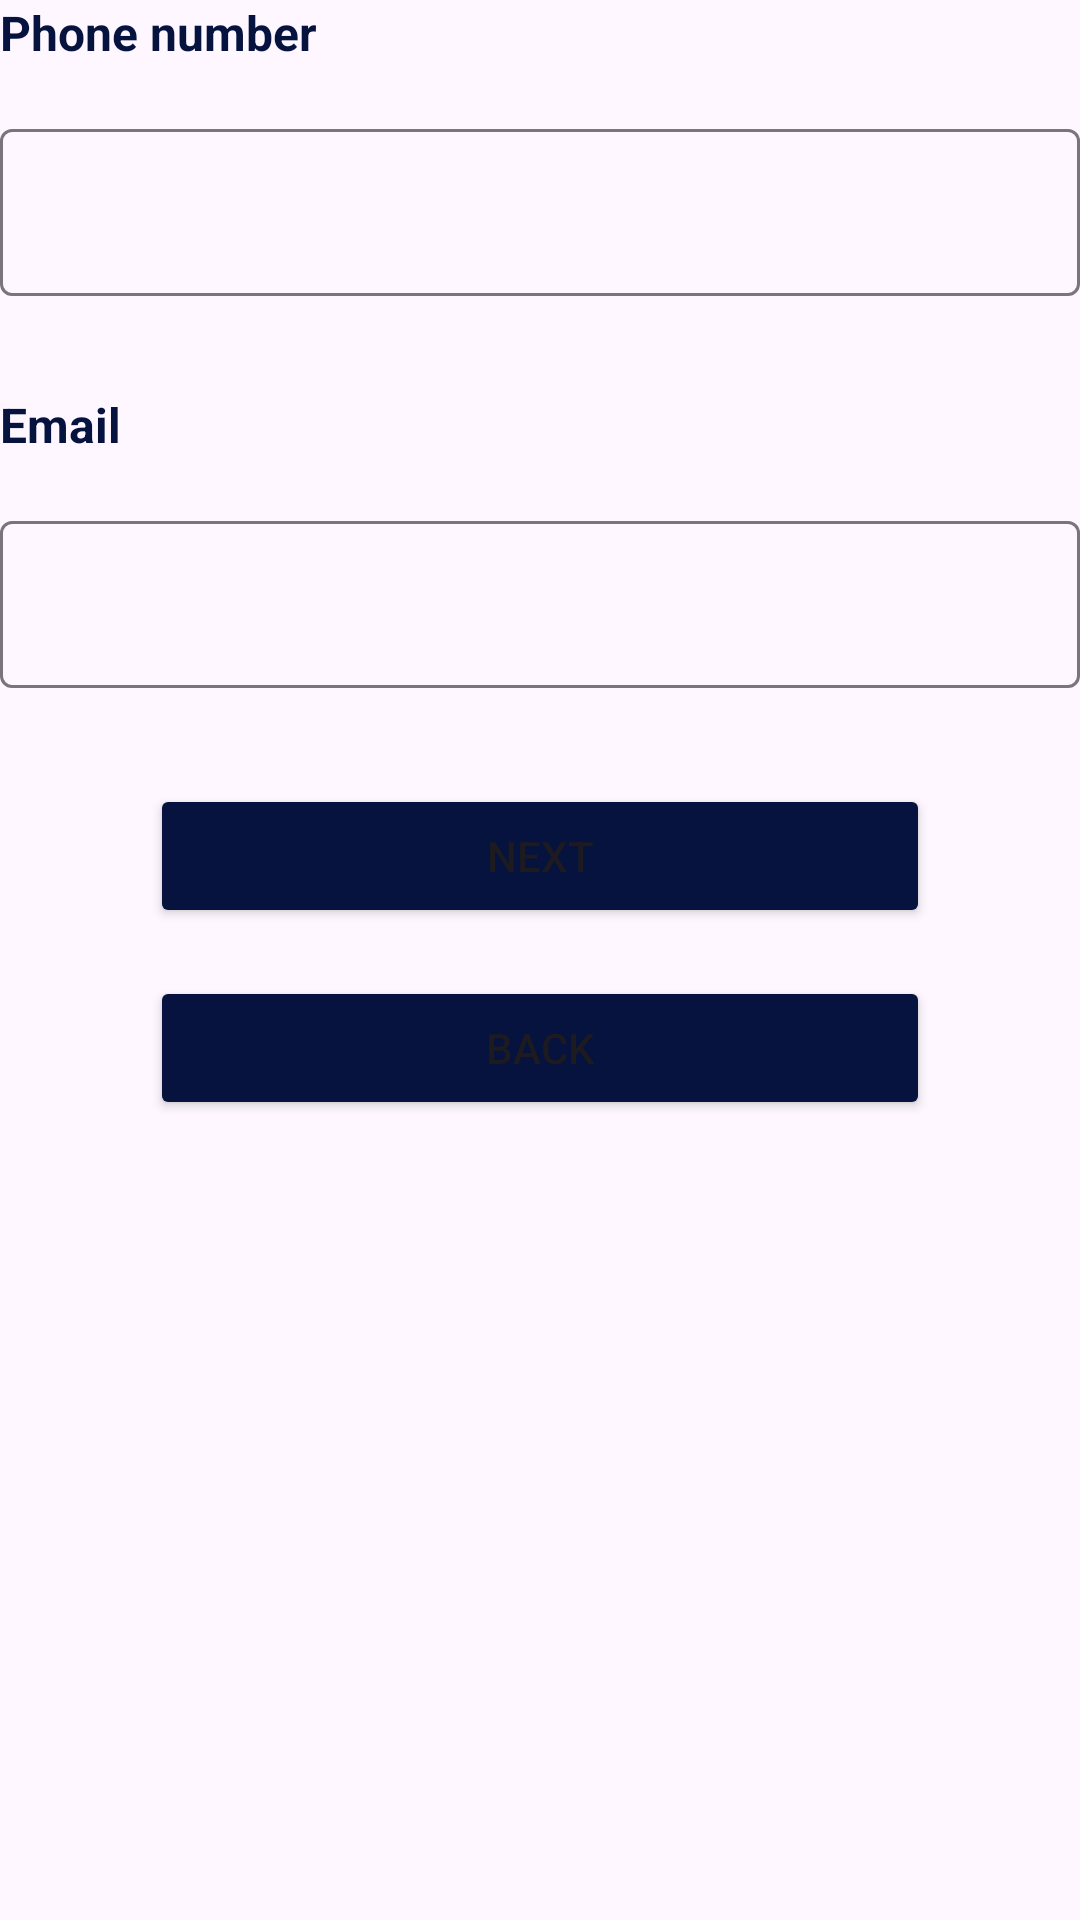

Write the Android layout XML for this screen, with the resource values it uses.
<!-- AndroidManifest.xml: application theme Theme.AppAbogadosTN -->
<!-- res/layout/frm_register2.xml -->
<?xml version="1.0" encoding="utf-8"?>
<FrameLayout xmlns:android="http://schemas.android.com/apk/res/android"
    xmlns:tools="http://schemas.android.com/tools"
    android:layout_width="match_parent"
    android:layout_height="match_parent"
    tools:context=".frm_Register2">

    <LinearLayout
        android:layout_width="match_parent"
        android:layout_height="match_parent"
        android:orientation="vertical">

        <LinearLayout
            android:layout_width="match_parent"
            android:layout_height="wrap_content"
            android:orientation="horizontal">

            <TextView
                android:layout_width="wrap_content"
                android:layout_height="wrap_content"
                android:layout_weight="1"
                android:text="@string/txt_phone_number"
                android:textAlignment="viewStart"
                android:textSize="16sp"
                android:textStyle="bold"
                android:textColor="@color/dark_blue"/>
        </LinearLayout>

        <Space
            android:layout_width="match_parent"
            android:layout_height="@dimen/commun_margin" />

        <LinearLayout
            android:layout_width="match_parent"
            android:layout_height="wrap_content"
            android:orientation="horizontal">

            <com.google.android.material.textfield.TextInputLayout
                android:id="@+id/txtRegisterPhone"
                android:layout_width="match_parent"
                android:layout_height="match_parent">

                <com.google.android.material.textfield.TextInputEditText
                    android:layout_width="match_parent"
                    android:layout_height="wrap_content" />
            </com.google.android.material.textfield.TextInputLayout>
        </LinearLayout>

        <Space
            android:layout_width="match_parent"
            android:layout_height="@dimen/large_margin" />

        <LinearLayout
            android:layout_width="match_parent"
            android:layout_height="wrap_content"
            android:orientation="horizontal">

            <TextView
                android:id="@+id/textView11"
                android:layout_width="wrap_content"
                android:layout_height="wrap_content"
                android:layout_weight="1"
                android:text="@string/txt_email"
                android:textColor="@color/dark_blue"
                android:textSize="16sp"
                android:textStyle="bold" />
        </LinearLayout>

        <Space
            android:layout_width="match_parent"
            android:layout_height="@dimen/commun_margin" />

        <LinearLayout
            android:layout_width="match_parent"
            android:layout_height="wrap_content"
            android:orientation="horizontal">

            <com.google.android.material.textfield.TextInputLayout
                android:id="@+id/txtRegisterEmail"
                android:layout_width="match_parent"
                android:layout_height="match_parent">

                <com.google.android.material.textfield.TextInputEditText
                    android:layout_width="match_parent"
                    android:layout_height="wrap_content" />
            </com.google.android.material.textfield.TextInputLayout>
        </LinearLayout>

        <Space
            android:layout_width="match_parent"
            android:layout_height="@dimen/large_margin" />

        <LinearLayout
            android:layout_width="match_parent"
            android:layout_height="wrap_content"
            android:orientation="horizontal"
            android:layout_marginStart="@dimen/marginx_bottons"
            android:layout_marginEnd="@dimen/marginx_bottons">

            <Button
                android:id="@+id/btnNextRegister2"
                android:layout_width="wrap_content"
                android:layout_height="wrap_content"
                android:layout_weight="1"
                android:backgroundTint="@color/dark_blue"
                android:text="@string/txt_next" />
        </LinearLayout>

        <Space
            android:layout_width="match_parent"
            android:layout_height="@dimen/commun_margin" />

        <LinearLayout
            android:layout_width="match_parent"
            android:layout_height="wrap_content"
            android:layout_marginStart="@dimen/marginx_bottons"
            android:layout_marginEnd="@dimen/marginx_bottons"
            android:orientation="horizontal">

            <Button
                android:id="@+id/btnBackRegister"
                android:layout_width="wrap_content"
                android:layout_height="wrap_content"
                android:layout_weight="1"
                android:text="@string/txt_back"
                android:backgroundTint="@color/dark_blue"/>
        </LinearLayout>

    </LinearLayout>
</FrameLayout>
<!-- resources referenced by this layout -->
<resources>
  <color name="dark_blue">#06133E</color>
  <dimen name="commun_margin">16dp</dimen>
  <dimen name="large_margin">32dp</dimen>
  <dimen name="marginx_bottons">50dp</dimen>
  <string name="txt_back">Back</string>
  <string name="txt_email">Email</string>
  <string name="txt_next">Next</string>
  <string name="txt_phone_number">Phone number</string>
  <style name="Theme.AppAbogadosTN" parent="Base.Theme.AppAbogadosTN" />
  <style name="Base.Theme.AppAbogadosTN" parent="Theme.Material3.DayNight.NoActionBar">
          
          
      </style>
</resources>
